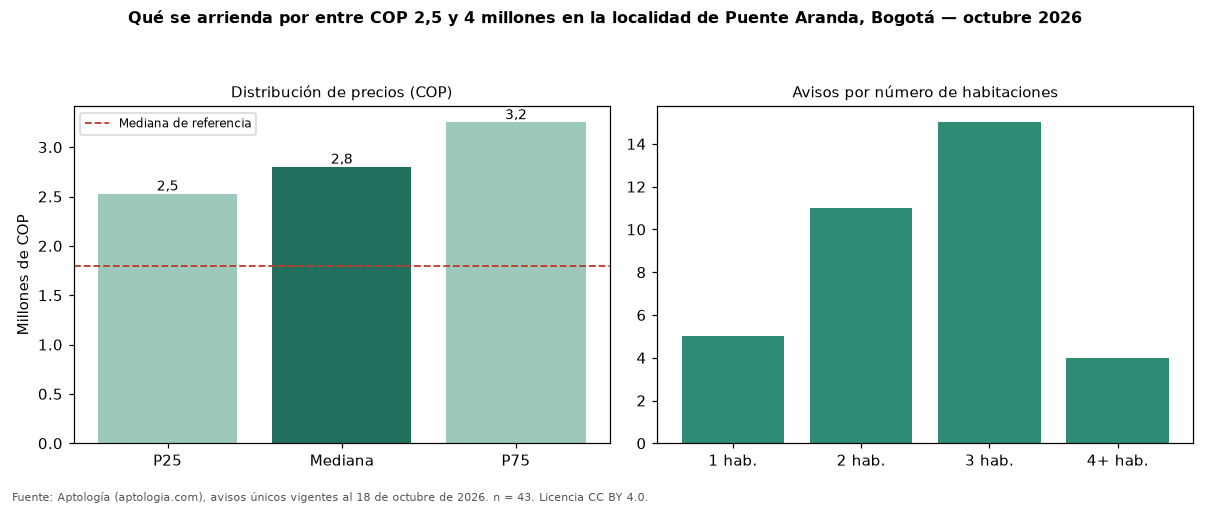

The file beside this chart, header and first rows:
seccion, metrica, valor_cop, n
precio, p25, 2527300, 43
precio, mediana, 2800000, 43
precio, p75, 3250000, 43
cop_por_m2, p25, 33984, 43
cop_por_m2, mediana, 42667, 43
cop_por_m2, p75, 75383, 43
area, area_mediana_m2, 65.0, 43
habitaciones, 1, 2625300, 5
habitaciones, 2, 2600000, 11
habitaciones, 3, 2800000, 15
habitaciones, 4+, 3350000, 4
administracion, mediana, 269500, 8
estrato, moda, 3, 
parqueadero, porcentaje_con_parqueadero, 60.5, 43
referencia, mediana_referencia, 1800000, 307
referencia, mediana_cop_por_m2_referencia, 36538, 307
